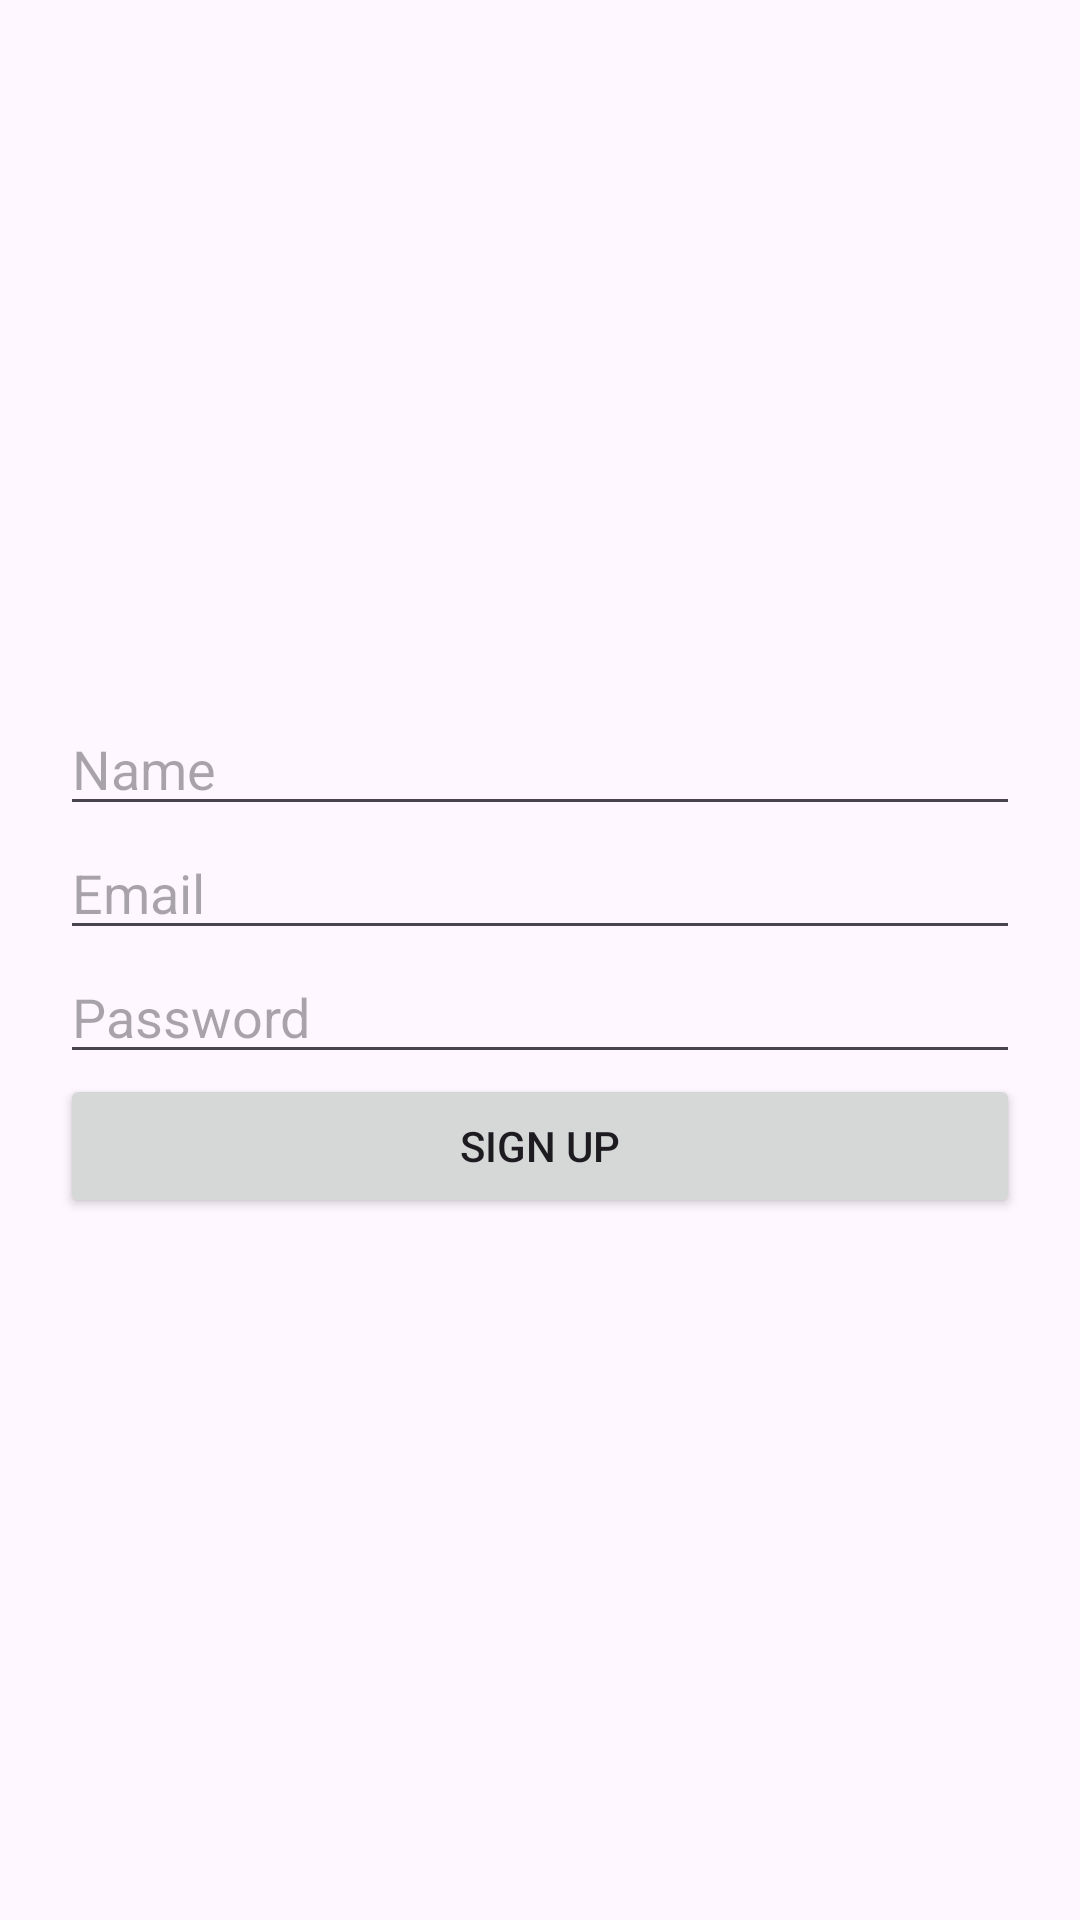

Reconstruct the res/layout file that produces this screen, plus the resources it refers to.
<!-- AndroidManifest.xml: application theme Theme.The_messanger -->
<!-- res/layout/signup.xml -->
<LinearLayout xmlns:android="http://schemas.android.com/apk/res/android"
    android:layout_width="match_parent"
    android:layout_height="match_parent"
    android:orientation="vertical"
    android:gravity="center"
    android:padding="20dp">

    <EditText
        android:id="@+id/edt_name"
        android:layout_width="match_parent"
        android:layout_height="wrap_content"
        android:hint="Name" />

    <EditText
        android:id="@+id/edt_email"
        android:layout_width="match_parent"
        android:layout_height="wrap_content"
        android:hint="Email" />

    <EditText
        android:id="@+id/edt_password"
        android:layout_width="match_parent"
        android:layout_height="wrap_content"
        android:inputType="textPassword"
        android:hint="Password" />

    <Button
        android:id="@+id/btn_signup"
        android:layout_width="match_parent"
        android:layout_height="wrap_content"
        android:text="Sign Up" />
</LinearLayout>
<!-- resources referenced by this layout -->
<resources>
  <style name="Theme.The_messanger" parent="Base.Theme.The_messanger" />
  <style name="Base.Theme.The_messanger" parent="Theme.Material3.DayNight.NoActionBar">
          
          
      </style>
</resources>
